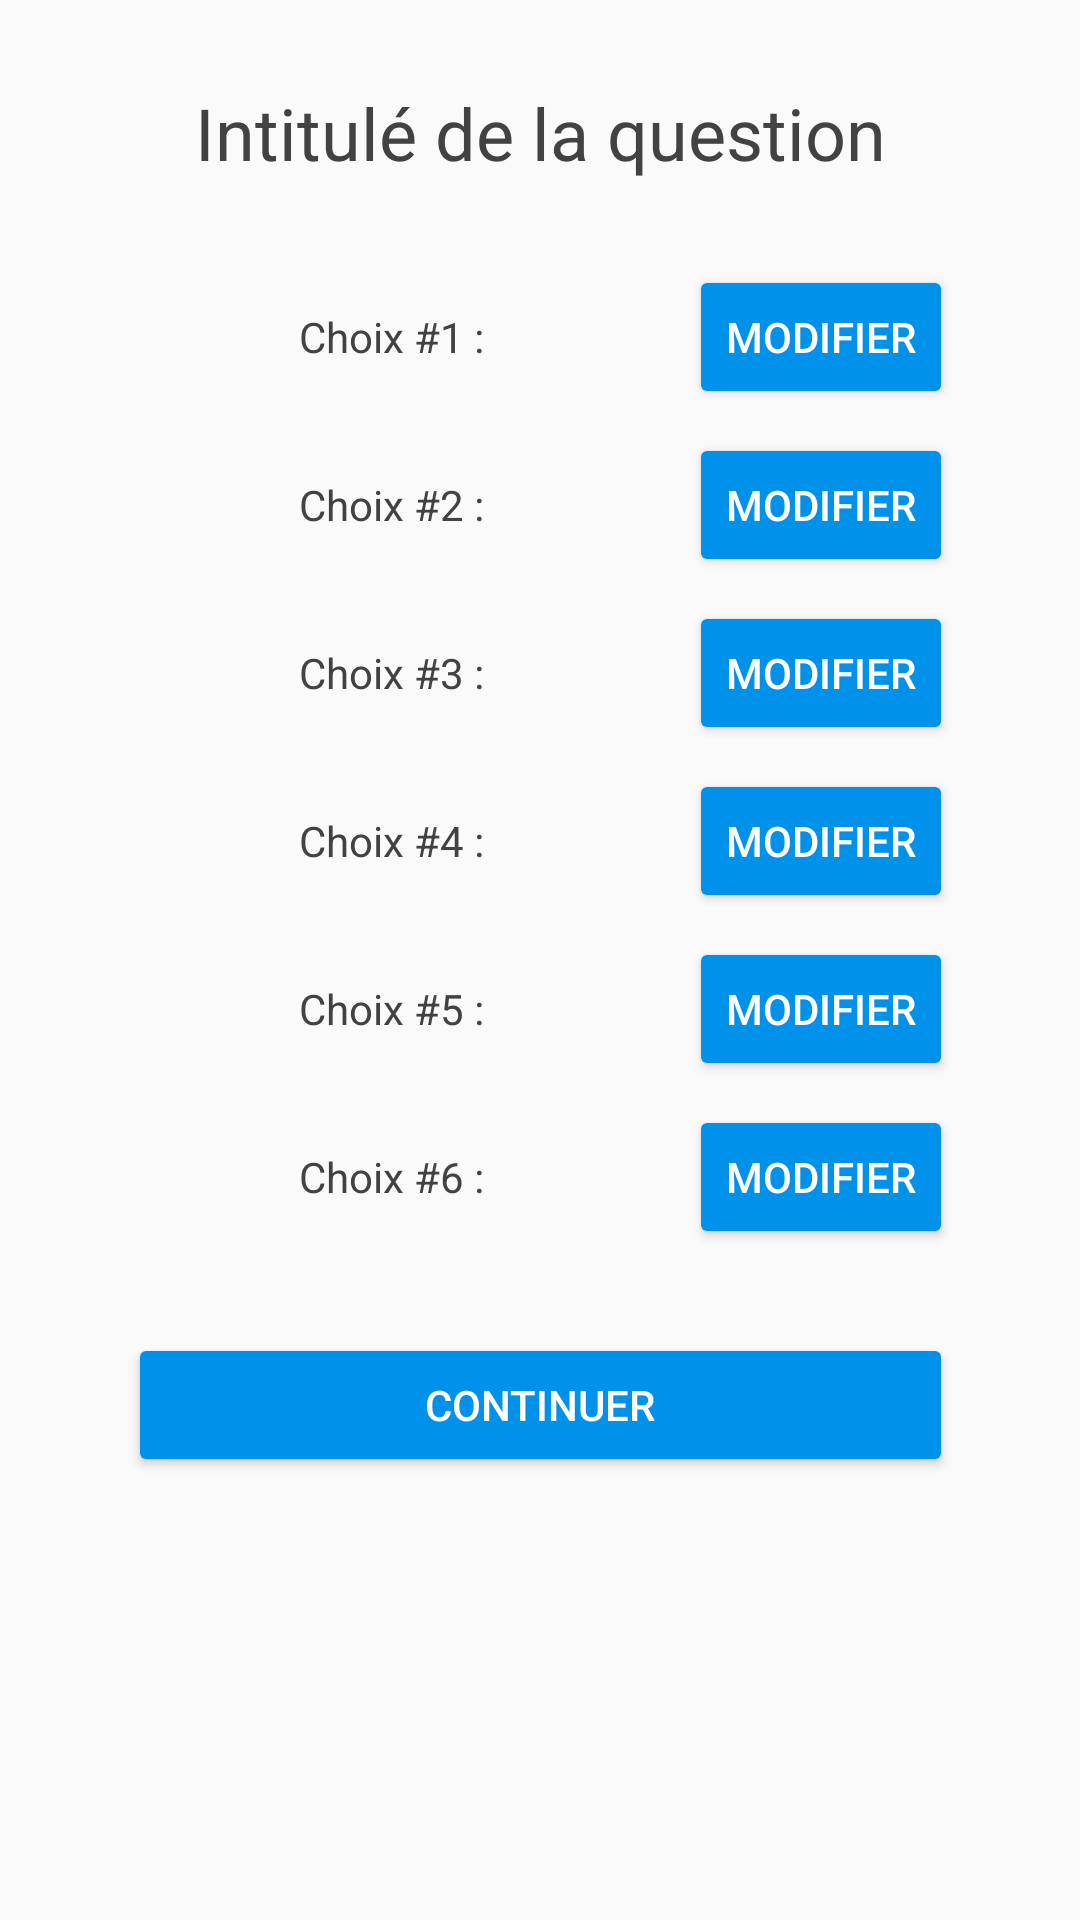

The Android layout XML behind this screen, and the referenced resources:
<!-- AndroidManifest.xml: application theme AppTheme -->
<!-- res/layout/sondage_accord_texte.xml -->
<?xml version="1.0" encoding="utf-8"?>
<android.support.constraint.ConstraintLayout xmlns:android="http://schemas.android.com/apk/res/android"
    xmlns:app="http://schemas.android.com/apk/res-auto"
    xmlns:tools="http://schemas.android.com/tools"
    android:layout_width="match_parent"
    android:layout_height="match_parent">

    <TextView
        android:id="@+id/textView32"
        android:layout_width="179dp"
        android:layout_height="48dp"
        android:layout_marginTop="8dp"
        android:gravity="center"
        android:text="Choix #3 : "
        android:textColor="@color/black"
        android:textSize="14sp"
        app:layout_constraintStart_toStartOf="@+id/textView34"
        app:layout_constraintTop_toBottomOf="@+id/textView34" />

    <TextView
        android:id="@+id/textView37"
        android:layout_width="179dp"
        android:layout_height="48dp"
        android:layout_marginTop="8dp"
        android:gravity="center"
        android:text="Choix #4 : "
        android:textColor="@color/black"
        android:textSize="14sp"
        app:layout_constraintStart_toStartOf="@+id/textView32"
        app:layout_constraintTop_toBottomOf="@+id/textView32" />

    <TextView
        android:id="@+id/textView36"
        android:layout_width="179dp"
        android:layout_height="48dp"
        android:layout_marginTop="8dp"
        android:gravity="center"
        android:text="Choix #5 : "
        android:textColor="@color/black"
        android:textSize="14sp"
        app:layout_constraintStart_toStartOf="@+id/textView37"
        app:layout_constraintTop_toBottomOf="@+id/textView37" />

    <TextView
        android:id="@+id/textView35"
        android:layout_width="179dp"
        android:layout_height="48dp"
        android:layout_marginTop="8dp"
        android:gravity="center"
        android:text="Choix #6 : "
        android:textColor="@color/black"
        android:textSize="14sp"
        app:layout_constraintStart_toStartOf="@+id/textView36"
        app:layout_constraintTop_toBottomOf="@+id/textView36" />

    <TextView
        android:id="@+id/textView34"
        android:layout_width="179dp"
        android:layout_height="48dp"
        android:layout_marginTop="8dp"
        android:gravity="center"
        android:text="Choix #2 : "
        android:textColor="@color/black"
        android:textSize="14sp"
        app:layout_constraintStart_toStartOf="@+id/textView33"
        app:layout_constraintTop_toBottomOf="@+id/textView33" />

    <TextView
        android:id="@+id/textView33"
        android:layout_width="179dp"
        android:layout_height="48dp"
        android:layout_marginTop="28dp"
        android:gravity="center"
        android:text="Choix #1 : "
        android:textColor="@color/black"
        android:textSize="14sp"
        app:layout_constraintStart_toStartOf="@+id/textView7"
        app:layout_constraintTop_toBottomOf="@+id/textView7" />

    <TextView
        android:id="@+id/textView7"
        android:layout_width="275dp"
        android:layout_height="wrap_content"
        android:layout_alignParentTop="true"
        android:layout_centerHorizontal="true"
        android:layout_marginEnd="8dp"
        android:layout_marginStart="8dp"
        android:layout_marginTop="28dp"
        android:gravity="center"
        android:text="Intitulé de la question"
        android:textColor="@color/black"
        android:textSize="24sp"
        app:layout_constraintEnd_toEndOf="parent"
        app:layout_constraintStart_toStartOf="parent"
        app:layout_constraintTop_toTopOf="parent" />

    <Button
        android:id="@+id/button17"
        android:layout_width="275dp"
        android:layout_height="48dp"
        android:layout_marginEnd="8dp"
        android:layout_marginStart="8dp"
        android:layout_marginTop="28dp"
        android:text="Continuer"
        app:layout_constraintEnd_toEndOf="parent"
        app:layout_constraintStart_toStartOf="parent"
        app:layout_constraintTop_toBottomOf="@+id/textView35" />

    <Button
        android:id="@+id/button30"
        android:layout_width="88dp"
        android:layout_height="48dp"
        android:layout_marginStart="8dp"
        android:layout_marginTop="28dp"
        android:text="Modifier"
        app:layout_constraintStart_toEndOf="@+id/textView33"
        app:layout_constraintTop_toBottomOf="@+id/textView7" />

    <Button
        android:id="@+id/button31"
        android:layout_width="88dp"
        android:layout_height="wrap_content"
        android:layout_marginStart="8dp"
        android:layout_marginTop="8dp"
        android:text="Modifier"
        app:layout_constraintStart_toEndOf="@+id/textView34"
        app:layout_constraintTop_toBottomOf="@+id/button30" />

    <Button
        android:id="@+id/button35"
        android:layout_width="88dp"
        android:layout_height="wrap_content"
        android:layout_marginStart="8dp"
        android:layout_marginTop="8dp"
        android:text="Modifier"
        app:layout_constraintStart_toEndOf="@+id/textView32"
        app:layout_constraintTop_toBottomOf="@+id/button31" />

    <Button
        android:id="@+id/button34"
        android:layout_width="88dp"
        android:layout_height="wrap_content"
        android:layout_marginStart="8dp"
        android:layout_marginTop="8dp"
        android:text="Modifier"
        app:layout_constraintStart_toEndOf="@+id/textView37"
        app:layout_constraintTop_toBottomOf="@+id/button35" />

    <Button
        android:id="@+id/button33"
        android:layout_width="88dp"
        android:layout_height="wrap_content"
        android:layout_marginStart="8dp"
        android:layout_marginTop="8dp"
        android:text="Modifier"
        app:layout_constraintStart_toEndOf="@+id/textView36"
        app:layout_constraintTop_toBottomOf="@+id/button34" />

    <Button
        android:id="@+id/button32"
        android:layout_width="88dp"
        android:layout_height="wrap_content"
        android:layout_marginStart="8dp"
        android:layout_marginTop="8dp"
        android:text="Modifier"
        app:layout_constraintStart_toEndOf="@+id/textView35"
        app:layout_constraintTop_toBottomOf="@+id/button33" />

</android.support.constraint.ConstraintLayout>
<!-- resources referenced by this layout -->
<resources>
  <color name="black">#424242</color>
  <style name="AppTheme" parent="Theme.AppCompat.Light.DarkActionBar">
          
          <item name="colorPrimary">@color/colorPrimary</item>
          <item name="colorPrimaryDark">@color/colorPrimaryDark</item>
          <item name="colorAccent">@color/colorAccent</item>
          <item name="android:navigationBarColor">?android:attr/colorPrimaryDark</item>
          <item name="android:buttonStyle">@style/Widget.AppCompat.Button.Colored</item>
      </style>
  <color name="colorPrimary">#0091ea</color>
  <color name="colorPrimaryDark">#0277bd</color>
  <color name="colorAccent">#0091ea</color>
</resources>
